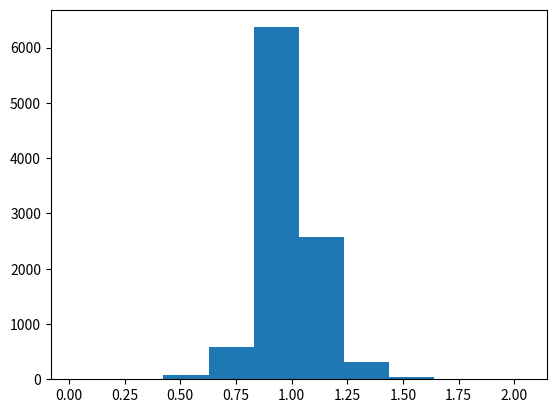

Write the Python code that produced this figure.
import numpy as np
import matplotlib.pyplot as plt

def f(x):
    if x>0:
        return x
    else:
        return 0 

fv = np.vectorize(f) 

K = 1000 
N = 10000 
mean = 0 
sigma = 1.0 
kappa = 4.0 

ksi = mean + np.sqrt(sigma) * np.random.normal(0,1, N) 
ksj = mean + np.sqrt(sigma) * np.random.normal(0,1, N) 

rates = np.random.normal(10, 1, N) 

print( np.dot(rates, ksi) / N ) 

x = ( 1 + kappa * ksi*ksj / np.sqrt(K) ) 
print('<x>', x.mean() , 'sigma_lim', np.sqrt(K)/16 ) 

print(x[x<0]) 
plt.hist(x)
